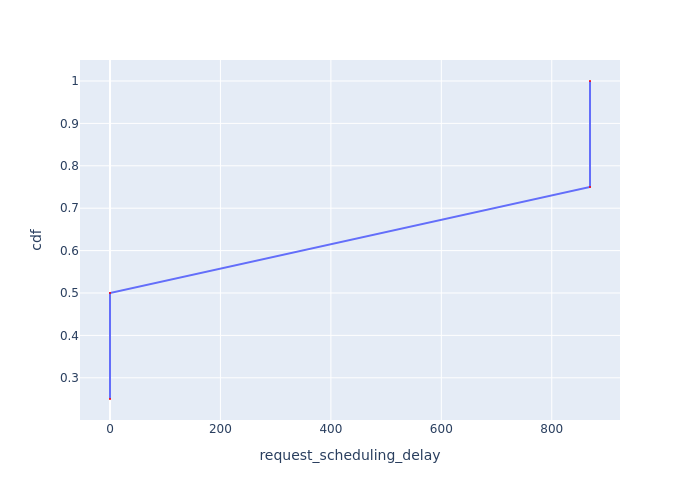

The table this chart was drawn from, first rows:
Request Id, request_scheduling_delay, cdf
0_0, 0.0146, 0.25
0_1, 0.01462, 0.5
0_2, 869.2, 0.75
0_3, 869.2, 1.0
